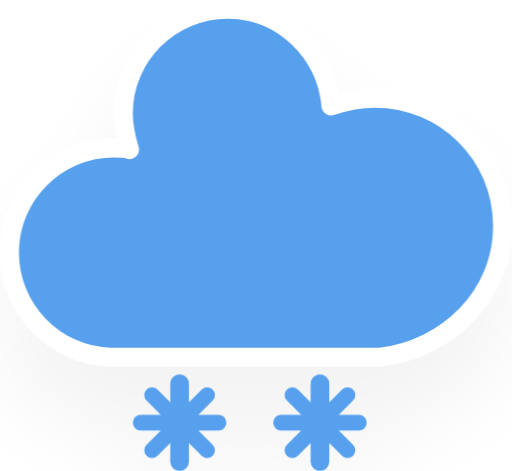
t = 0.00 s
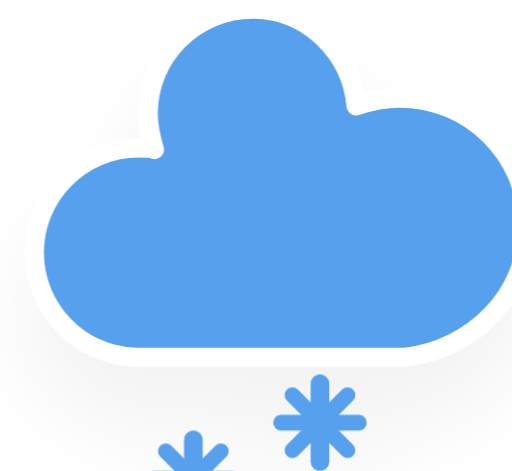
t = 1.20 s
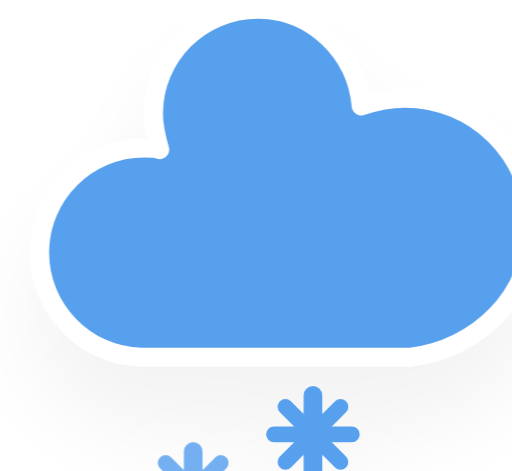
t = 1.45 s
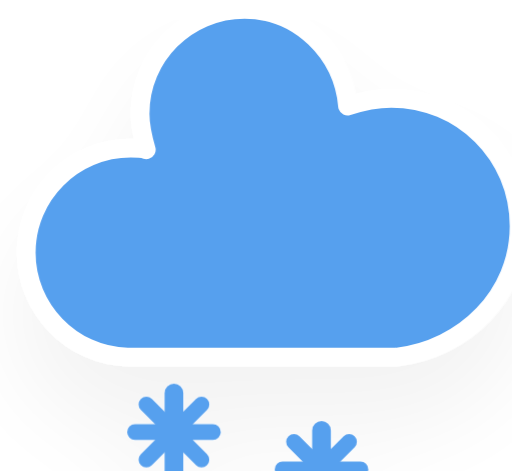
t = 2.20 s
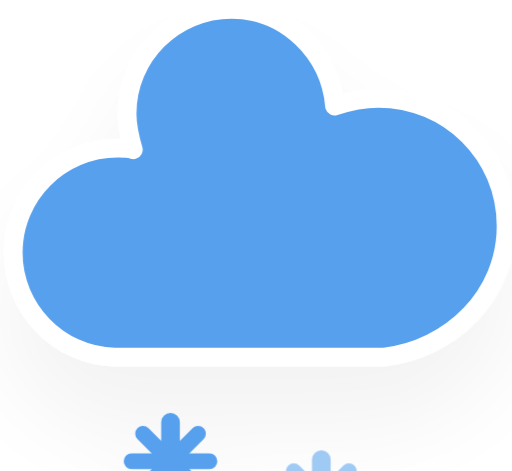
t = 2.83 s
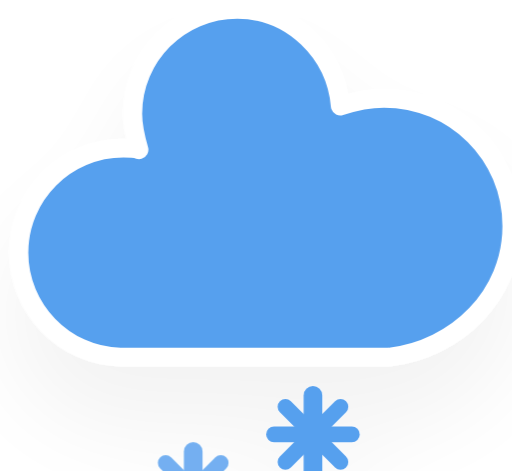
t = 3.45 s

The animated SVG that drew these frames (rendered in a browser with its animation timeline set to each time). Animation: 2 CSS @keyframes rules; one cycle of 4.20 s, repeats indefinitely.

<svg version="1.1" xmlns="http://www.w3.org/2000/svg" xmlns:xlink="http://www.w3.org/1999/xlink" viewBox="15.5 19.9 32.8 30.2">     <defs>         <filter id="blur" width="200%" height="200%">             <feGaussianBlur in="SourceAlpha" stdDeviation="3"></feGaussianBlur>             <feOffset dx="0" dy="4" result="offsetblur"></feOffset>             <feComponentTransfer>                 <feFuncA type="linear" slope="0.05"></feFuncA>             </feComponentTransfer>             <feMerge>                  <feMergeNode></feMergeNode>                 <feMergeNode in="SourceGraphic"></feMergeNode>              </feMerge>         </filter>         <style type="text/css"> /* ** CLOUDS */ @keyframes am-weather-cloud-2 {   0% {     -webkit-transform: translate(0px,0px);        -moz-transform: translate(0px,0px);         -ms-transform: translate(0px,0px);             transform: translate(0px,0px);   }    50% {     -webkit-transform: translate(2px,0px);        -moz-transform: translate(2px,0px);         -ms-transform: translate(2px,0px);             transform: translate(2px,0px);   }    100% {     -webkit-transform: translate(0px,0px);        -moz-transform: translate(0px,0px);         -ms-transform: translate(0px,0px);             transform: translate(0px,0px);   } }  .am-weather-cloud-2 {   -webkit-animation-name: am-weather-cloud-2;      -moz-animation-name: am-weather-cloud-2;           animation-name: am-weather-cloud-2;   -webkit-animation-duration: 3s;      -moz-animation-duration: 3s;           animation-duration: 3s;   -webkit-animation-timing-function: linear;      -moz-animation-timing-function: linear;           animation-timing-function: linear;   -webkit-animation-iteration-count: infinite;      -moz-animation-iteration-count: infinite;           animation-iteration-count: infinite; }  /* ** SNOW */ @keyframes am-weather-snow {   0% {     -webkit-transform: translateX(0) translateY(0);        -moz-transform: translateX(0) translateY(0);         -ms-transform: translateX(0) translateY(0);             transform: translateX(0) translateY(0);   }    33.33% {     -webkit-transform: translateX(-1.2px) translateY(2px);        -moz-transform: translateX(-1.2px) translateY(2px);         -ms-transform: translateX(-1.2px) translateY(2px);             transform: translateX(-1.2px) translateY(2px);   }    66.66% {     -webkit-transform: translateX(1.4px) translateY(4px);        -moz-transform: translateX(1.4px) translateY(4px);         -ms-transform: translateX(1.4px) translateY(4px);             transform: translateX(1.4px) translateY(4px);     opacity: 1;   }    100% {     -webkit-transform: translateX(-1.6px) translateY(6px);        -moz-transform: translateX(-1.6px) translateY(6px);         -ms-transform: translateX(-1.6px) translateY(6px);             transform: translateX(-1.6px) translateY(6px);     opacity: 0;   } }  .am-weather-snow-1 {   -webkit-animation-name: am-weather-snow;      -moz-animation-name: am-weather-snow;       -ms-animation-name: am-weather-snow;           animation-name: am-weather-snow;   -webkit-animation-duration: 2s;      -moz-animation-duration: 2s;       -ms-animation-duration: 2s;           animation-duration: 2s;   -webkit-animation-timing-function: linear;      -moz-animation-timing-function: linear;       -ms-animation-timing-function: linear;           animation-timing-function: linear;   -webkit-animation-iteration-count: infinite;      -moz-animation-iteration-count: infinite;       -ms-animation-iteration-count: infinite;           animation-iteration-count: infinite; }  .am-weather-snow-2 {   -webkit-animation-name: am-weather-snow;      -moz-animation-name: am-weather-snow;       -ms-animation-name: am-weather-snow;           animation-name: am-weather-snow;   -webkit-animation-delay: 1.2s;      -moz-animation-delay: 1.2s;       -ms-animation-delay: 1.2s;           animation-delay: 1.2s;   -webkit-animation-duration: 2s;      -moz-animation-duration: 2s;       -ms-animation-duration: 2s;           animation-duration: 2s;   -webkit-animation-timing-function: linear;      -moz-animation-timing-function: linear;       -ms-animation-timing-function: linear;           animation-timing-function: linear;   -webkit-animation-iteration-count: infinite;      -moz-animation-iteration-count: infinite;       -ms-animation-iteration-count: infinite;           animation-iteration-count: infinite; }          </style>     </defs>     <g filter="url(#blur)" id="snowy-5">         <g transform="translate(20,10)">             <g class="am-weather-cloud-2">                 <path d="M47.7,35.4c0-4.6-3.7-8.2-8.2-8.2c-1,0-1.9,0.2-2.8,0.5c-0.3-3.4-3.1-6.2-6.6-6.2c-3.7,0-6.7,3-6.7,6.7c0,0.8,0.2,1.6,0.4,2.3    c-0.3-0.1-0.7-0.1-1-0.1c-3.7,0-6.7,3-6.7,6.7c0,3.6,2.9,6.6,6.5,6.7l17.2,0C44.2,43.3,47.7,39.8,47.7,35.4z" fill="#57A0EE" stroke="white" stroke-linejoin="round" stroke-width="1.2" transform="translate(-20,-11)"></path>             </g>             <g class="am-weather-snow-1">                 <g transform="translate(7,28)">                     <line fill="none" stroke="#57A0EE" stroke-linecap="round" stroke-width="1.2" transform="translate(0,9), rotate(0)" x1="0" x2="0" y1="-2.5" y2="2.5"></line>                     <line fill="none" stroke="#57A0EE" stroke-linecap="round" stroke-width="1" transform="translate(0,9), rotate(45)" x1="0" x2="0" y1="-2.5" y2="2.5"></line>                     <line fill="none" stroke="#57A0EE" stroke-linecap="round" stroke-width="1" transform="translate(0,9), rotate(90)" x1="0" x2="0" y1="-2.5" y2="2.5"></line>                     <line fill="none" stroke="#57A0EE" stroke-linecap="round" stroke-width="1" transform="translate(0,9), rotate(135)" x1="0" x2="0" y1="-2.5" y2="2.5"></line>                 </g>             </g>             <g class="am-weather-snow-2">                 <g transform="translate(16,28)">                     <line fill="none" stroke="#57A0EE" stroke-linecap="round" stroke-width="1.2" transform="translate(0,9), rotate(0)" x1="0" x2="0" y1="-2.5" y2="2.5"></line>                     <line fill="none" stroke="#57A0EE" stroke-linecap="round" stroke-width="1" transform="translate(0,9), rotate(45)" x1="0" x2="0" y1="-2.5" y2="2.5"></line>                     <line fill="none" stroke="#57A0EE" stroke-linecap="round" stroke-width="1" transform="translate(0,9), rotate(90)" x1="0" x2="0" y1="-2.5" y2="2.5"></line>                     <line fill="none" stroke="#57A0EE" stroke-linecap="round" stroke-width="1" transform="translate(0,9), rotate(135)" x1="0" x2="0" y1="-2.5" y2="2.5"></line>                 </g>             </g>         </g>     </g> </svg>